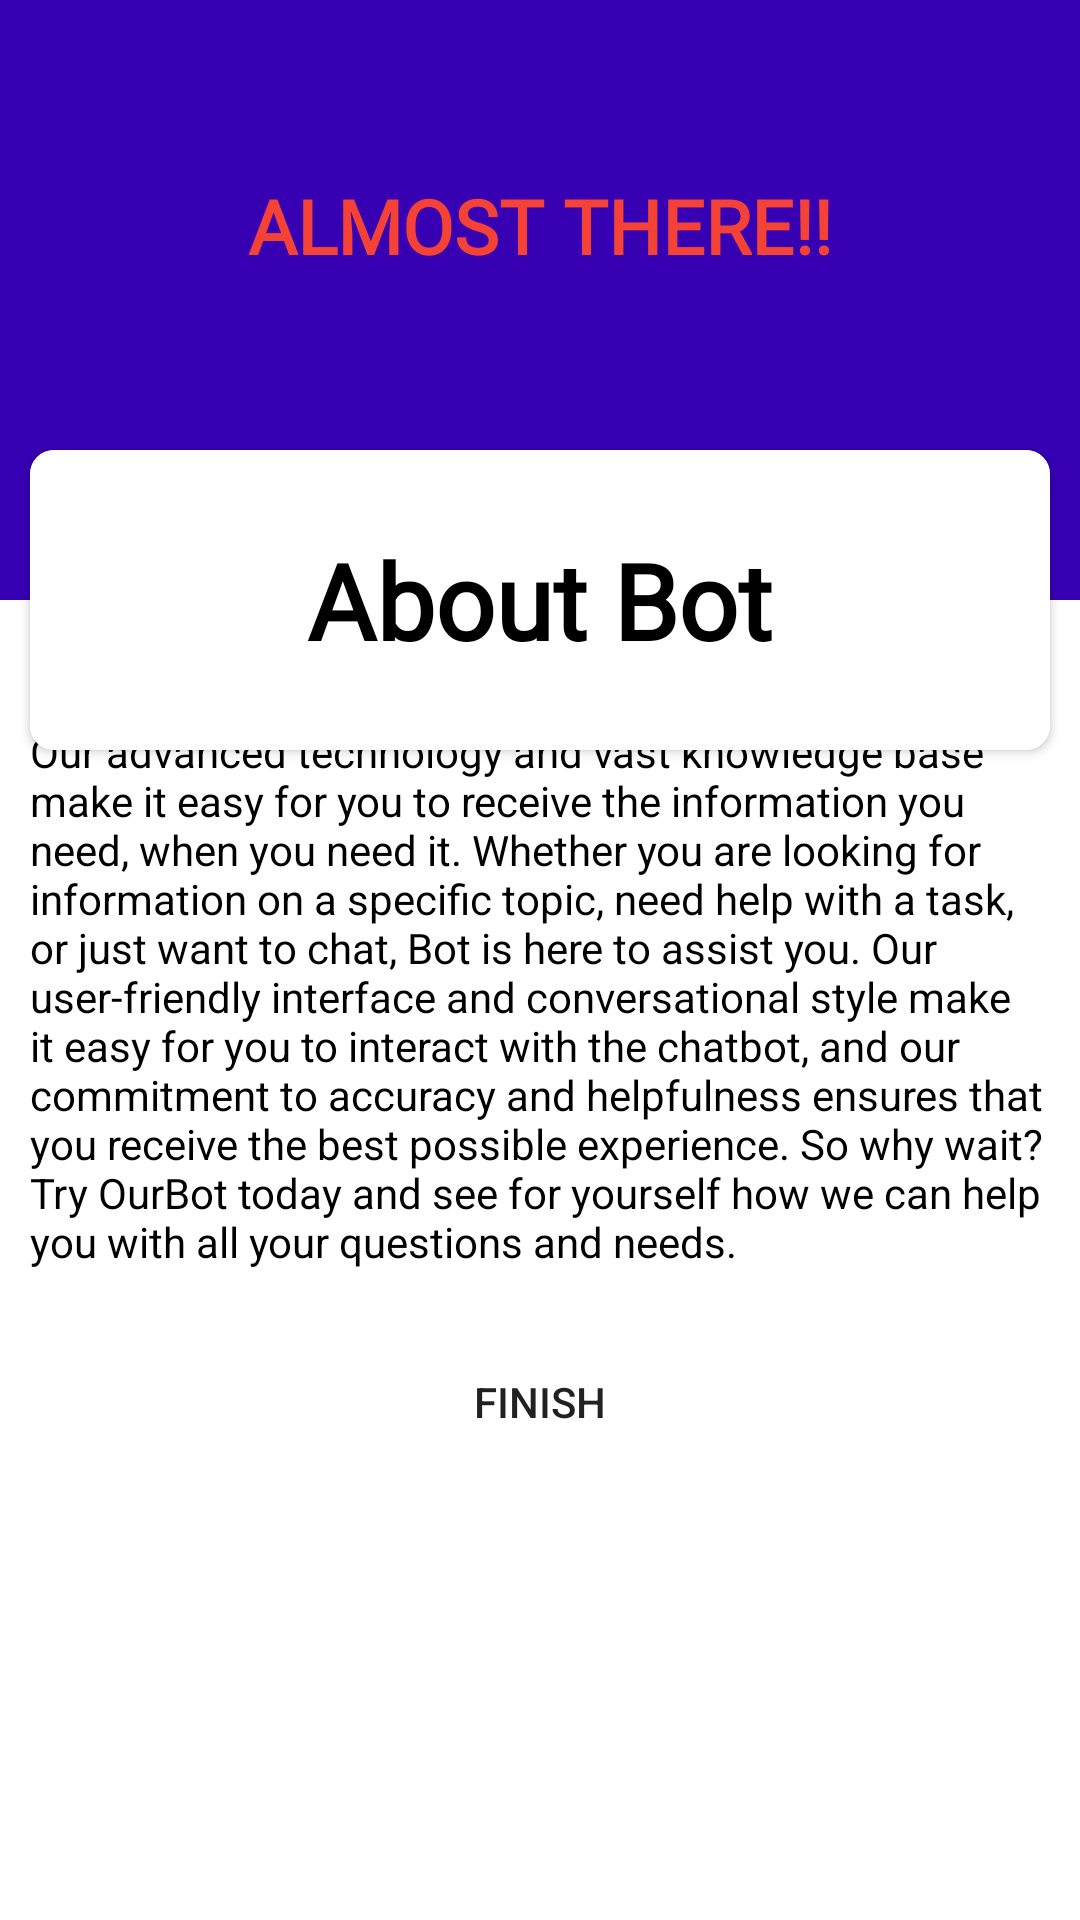

Here is an Android app screen rendered from its layout file. Give the layout XML and the strings, colors and styles it references.
<!-- AndroidManifest.xml: application theme Theme.ChatBot -->
<!-- res/layout/activity_introduction5.xml -->
<?xml version="1.0" encoding="utf-8"?>
<androidx.constraintlayout.widget.ConstraintLayout xmlns:android="http://schemas.android.com/apk/res/android"
    xmlns:app="http://schemas.android.com/apk/res-auto"
    xmlns:tools="http://schemas.android.com/tools"
    android:layout_width="match_parent"
    android:layout_height="match_parent"
    android:background="@color/white"
    tools:context=".Introduction1">

    <View
        android:id="@+id/view"
        android:layout_width="wrap_content"
        android:layout_height="200dp"
        android:background="@color/purple_700"
        app:layout_constraintEnd_toEndOf="parent"
        app:layout_constraintHorizontal_bias="0.5"
        app:layout_constraintStart_toStartOf="parent"
        app:layout_constraintTop_toTopOf="parent" />

    <TextView
        android:layout_width="wrap_content"
        android:layout_height="wrap_content"
        android:text="ALMOST THERE!!"
        android:textStyle="bold"
        android:textSize="25sp"
        android:textColor="@color/red"
        android:fontFamily="@font/bloodyfrozen"
        app:layout_constraintBottom_toTopOf="@+id/cardView"
        app:layout_constraintEnd_toEndOf="parent"
        app:layout_constraintHorizontal_bias="0.5"
        app:layout_constraintStart_toStartOf="parent"
        app:layout_constraintTop_toTopOf="@+id/view" />

    <androidx.constraintlayout.widget.Guideline
        android:id="@+id/guideline"
        android:layout_width="wrap_content"
        android:layout_height="wrap_content"
        android:orientation="vertical"
        app:layout_constraintGuide_begin="20dp" />

    <androidx.cardview.widget.CardView
        android:id="@+id/cardView"
        android:layout_width="match_parent"
        android:layout_height="100dp"
        android:elevation="8dp"
        app:cardCornerRadius="8dp"
        app:layout_constraintBottom_toBottomOf="@+id/view"
        app:layout_constraintTop_toBottomOf="@+id/view"
        tools:layout_editor_absoluteX="10dp"
        android:layout_marginLeft="10dp"
        android:layout_marginRight="10dp"
        android:background="@color/white"

        >

        <LinearLayout
            android:layout_width="match_parent"
            android:layout_height="match_parent"
            android:gravity="center"
            android:background="@color/white"
            >

            <TextView
                android:layout_width="wrap_content"
                android:layout_height="wrap_content"
                android:text="About Bot"
                android:fontFamily="@font/handpackscript"
                android:textSize="35sp"
                android:textStyle="bold"
                android:textColor="@color/black"
                />


        </LinearLayout>








    </androidx.cardview.widget.CardView>



    <LinearLayout
        android:layout_width="match_parent"
        android:layout_height="match_parent"
        app:layout_constraintBottom_toBottomOf="parent"
        app:layout_constraintTop_toBottomOf="@+id/cardView"
        android:orientation="vertical"
        android:gravity="center"
        android:padding="10dp"
        android:layout_marginTop="60dp"
        >
        <androidx.core.widget.NestedScrollView
            android:layout_width="match_parent"
            android:layout_height="wrap_content">

            <TextView
                android:layout_width="wrap_content"
                android:layout_height="wrap_content"
                android:text="@string/aboutBot"
                android:textColor="@color/black"
                android:scrollbars="vertical" />

        </androidx.core.widget.NestedScrollView>


        <androidx.appcompat.widget.AppCompatButton
            android:layout_width="match_parent"
            android:layout_height="wrap_content"
            android:text="Finish"
            android:background="@drawable/form_button"
            android:layout_marginTop="20dp"
            android:clickable="true"
            android:onClick="toMainScreen"



            />


    </LinearLayout>

</androidx.constraintlayout.widget.ConstraintLayout>
<!-- resources referenced by this layout -->
<resources>
  <color name="black">#FF000000</color>
  <color name="purple_700">#FF3700B3</color>
  <color name="red">#F44336</color>
  <color name="white">#FFFFFFFF</color>
  <string name="aboutBot">
  
  This Bot is an AI-powered chatbot designed to provide quick and accurate answers to any question you have. Our advanced technology and vast knowledge base make it easy for you to receive the information you need, when you need it.
  
  Whether you are looking for information on a specific topic, need help with a task, or just want to chat, Bot is here to assist you. Our user-friendly interface and conversational style make it easy for you to interact with the chatbot, and our commitment to accuracy and helpfulness ensures that you receive the best possible experience.
  
  So why wait? Try OurBot today and see for yourself how we can help you with all your questions and needs.
  
      </string>
  <style name="Theme.ChatBot" parent="Theme.MaterialComponents.DayNight.NoActionBar">
          
          <item name="colorPrimary">@color/theme_color</item>
          <item name="colorPrimaryVariant">@color/theme_color</item>
          <item name="colorOnPrimary">@color/white</item>
          
          <item name="colorSecondary">@color/teal_200</item>
          <item name="colorSecondaryVariant">@color/teal_700</item>
          <item name="colorOnSecondary">@color/black</item>
          
          <item name="android:statusBarColor">?attr/colorOnPrimary</item>
          
      </style>
  <color name="theme_color">#BCB2B2</color>
  <color name="teal_200">#FF03DAC5</color>
  <color name="teal_700">#FF018786</color>
</resources>
